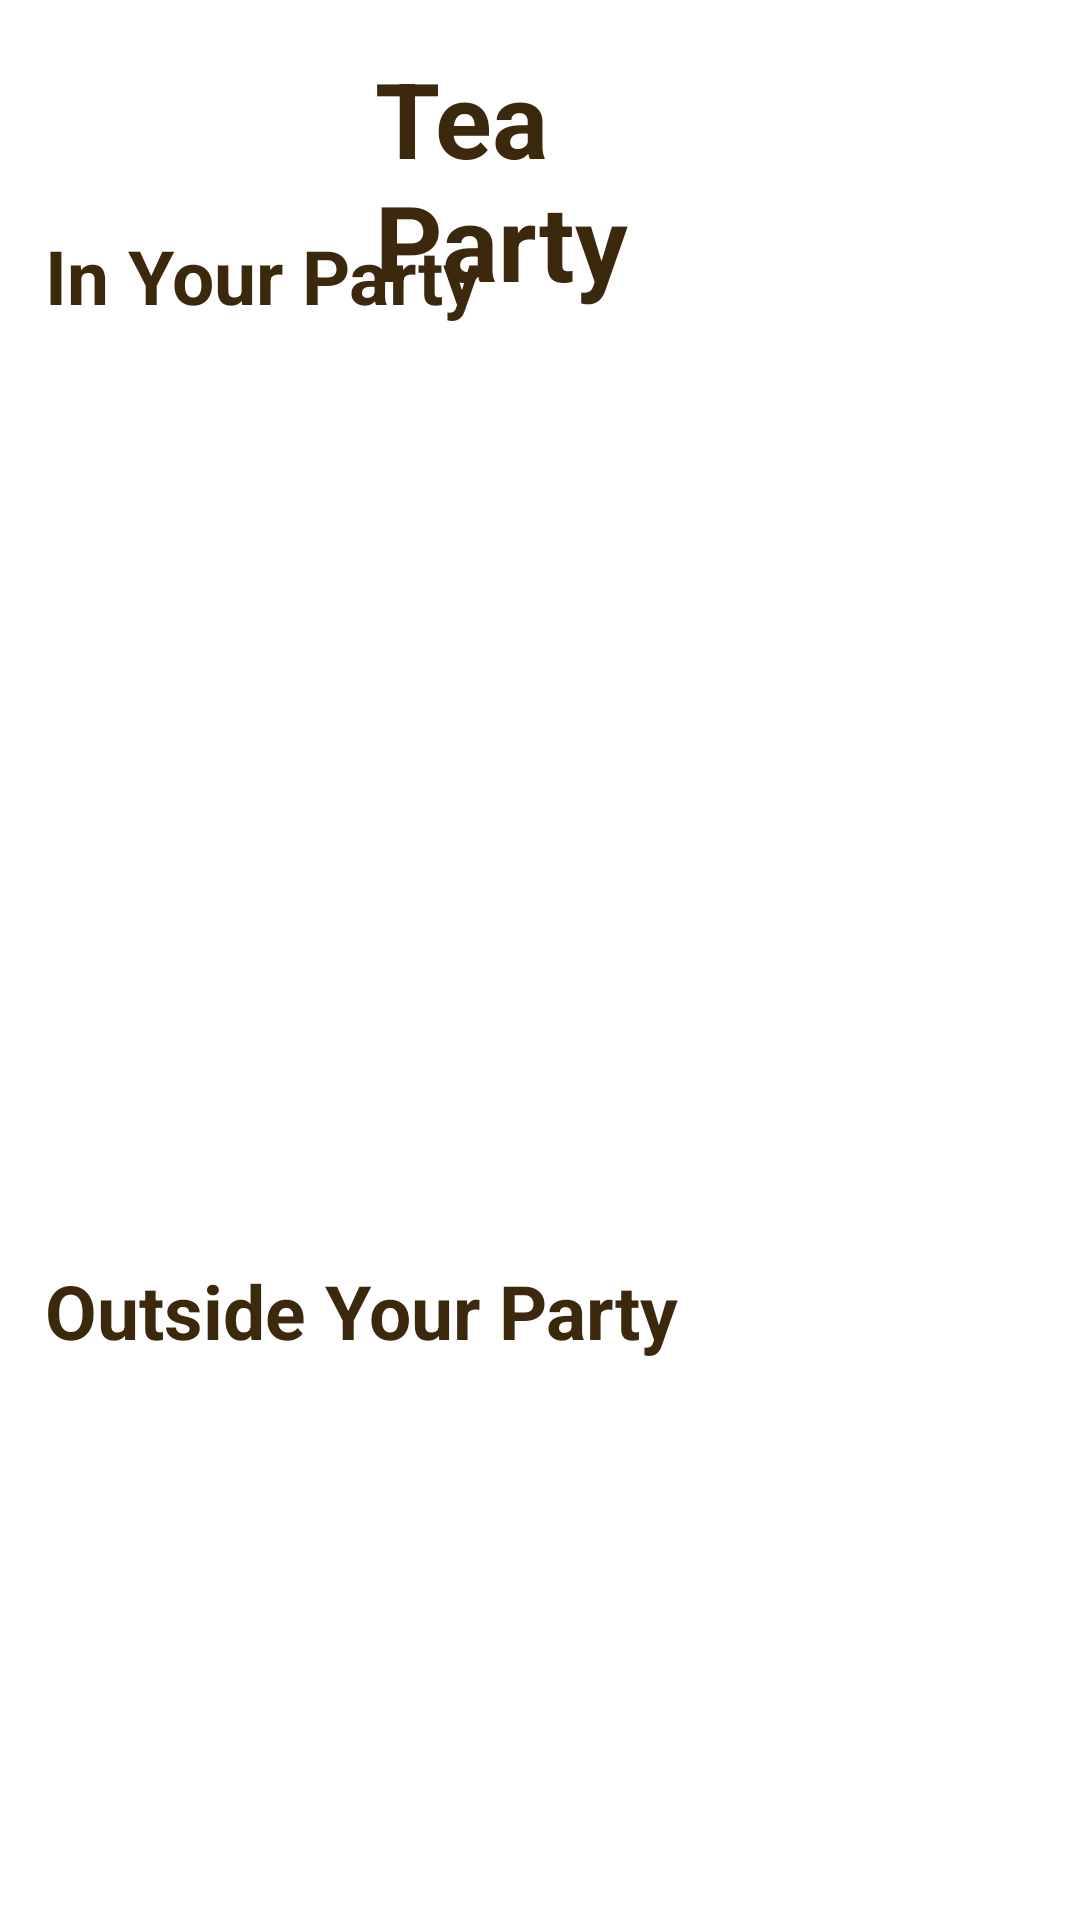

Produce the Android XML layout that renders to this screen, including the resource entries it uses.
<!-- AndroidManifest.xml: application theme Theme.District13 -->
<!-- res/layout/fragment_friends.xml -->
<?xml version="1.0" encoding="utf-8"?>
<FrameLayout xmlns:android="http://schemas.android.com/apk/res/android"
    xmlns:tools="http://schemas.android.com/tools"
    android:layout_width="match_parent"
    android:layout_height="match_parent"
    tools:context=".FriendsFragment">
    <androidx.recyclerview.widget.RecyclerView
        android:id="@+id/followUserList"
        android:layout_width="match_parent"
        android:layout_height="300dp"
        android:layout_marginTop="120dp"
        android:layout_marginBottom="104dp" />

    <TextView
        android:id="@+id/text_friend_title"
        android:layout_width="wrap_content"
        android:layout_height="wrap_content"
        android:layout_marginLeft="125dp"
        android:layout_marginTop="16dp"
        android:layout_marginRight="100dp"
        android:layout_marginBottom="16dp"
        android:text="Tea Party"
        android:textColor="@color/mocha"
        android:textSize="35sp"
        android:textStyle="bold" />

    <TextView
        android:layout_width="wrap_content"
        android:layout_height="wrap_content"
        android:text="In Your Party"
        android:textColor="@color/mocha"
        android:textSize="25dp"
        android:textStyle="bold"
        android:layout_marginTop="75sp"
        android:layout_marginLeft="15dp"/>
    <TextView
        android:layout_width="wrap_content"
        android:layout_height="wrap_content"
        android:text="Outside Your Party"
        android:textColor="@color/mocha"
        android:textSize="25dp"
        android:textStyle="bold"
        android:layout_marginTop="420dp"
        android:layout_marginLeft="15dp"/>
    <androidx.recyclerview.widget.RecyclerView
        android:id="@+id/newUserList"
        android:layout_width="match_parent"
        android:layout_height="300dp"
        android:layout_marginTop="465dp"
        android:layout_marginBottom="104dp" />

</FrameLayout>
<!-- resources referenced by this layout -->
<resources>
  <color name="mocha">#3C280D</color>
  <style name="Theme.District13" parent="Theme.MaterialComponents.DayNight.DarkActionBar">
          
          <item name="colorPrimary">@color/mocha</item>
          <item name="colorPrimaryVariant">@color/carob</item>
          <item name="colorOnPrimary">@color/white</item>
          
          <item name="colorSecondary">@color/teal_200</item>
          <item name="colorSecondaryVariant">@color/teal_700</item>
          <item name="colorOnSecondary">@color/black</item>
          
          <item name="android:statusBarColor">?attr/colorPrimaryVariant</item>
          
          <item name="android:textColorPrimary">@color/black</item>
      </style>
  <color name="carob">#362511</color>
  <color name="white">#FFFFFFFF</color>
  <color name="teal_200">#FF03DAC5</color>
  <color name="teal_700">#FF018786</color>
  <color name="black">#FF000000</color>
</resources>
